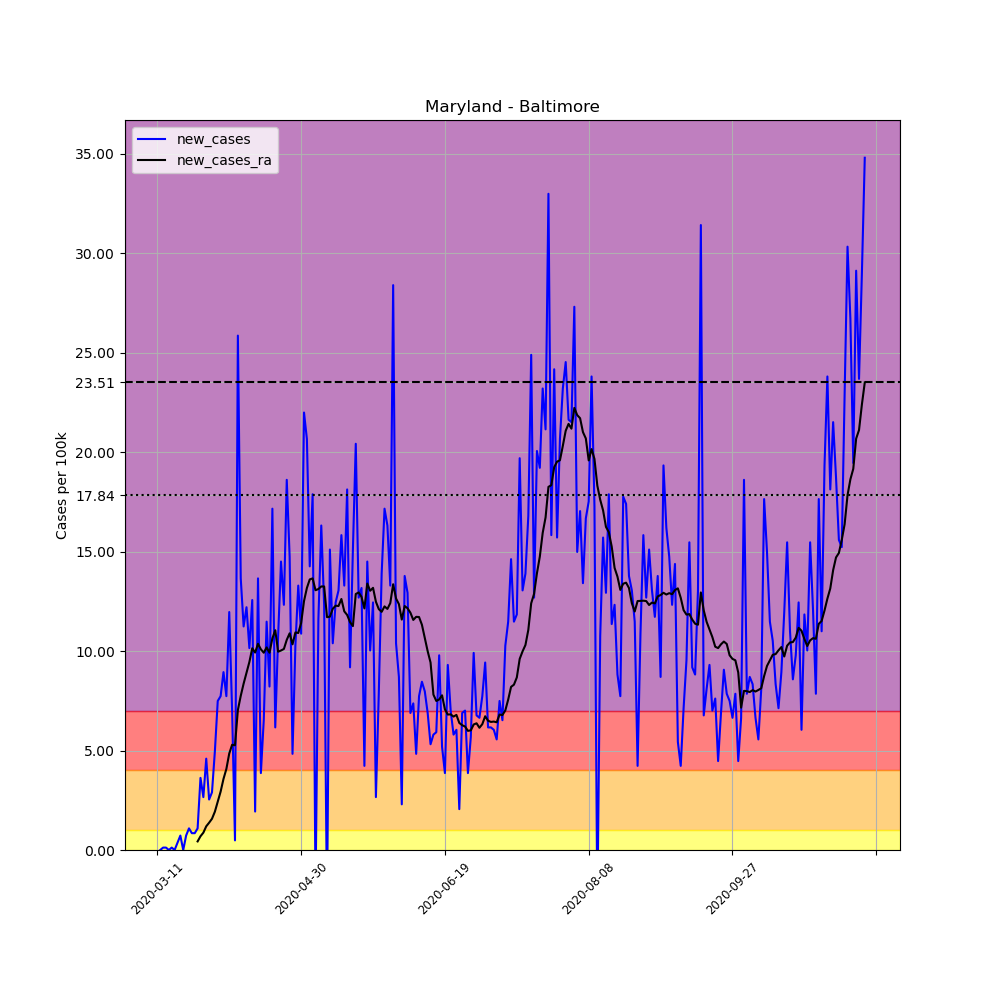

Values plotted in this chart, from the file beside it:
, date, county, state, fips, cases, deaths, COUNTY, STNAME, CTYNAME, POPESTIMATE2019, per_100k, new_cases, new_cases_ra
44859, 2020-03-11, Baltimore, Maryland, 24005, 1, 0, 5, Maryland, Baltimore, 827370, 0.1209, , 
44860, 2020-03-12, Baltimore, Maryland, 24005, 1, 0, 5, Maryland, Baltimore, 827370, 0.1209, 0.0, 
44861, 2020-03-13, Baltimore, Maryland, 24005, 2, 0, 5, Maryland, Baltimore, 827370, 0.2417, 0.1209, 
44862, 2020-03-14, Baltimore, Maryland, 24005, 3, 0, 5, Maryland, Baltimore, 827370, 0.3626, 0.1209, 
44863, 2020-03-15, Baltimore, Maryland, 24005, 3, 0, 5, Maryland, Baltimore, 827370, 0.3626, 0.0, 
44864, 2020-03-16, Baltimore, Maryland, 24005, 4, 0, 5, Maryland, Baltimore, 827370, 0.4835, 0.1209, 
44865, 2020-03-17, Baltimore, Maryland, 24005, 4, 0, 5, Maryland, Baltimore, 827370, 0.4835, 0.0, 
44866, 2020-03-18, Baltimore, Maryland, 24005, 7, 0, 5, Maryland, Baltimore, 827370, 0.8461, 0.3626, 
44867, 2020-03-19, Baltimore, Maryland, 24005, 13, 0, 5, Maryland, Baltimore, 827370, 1.571, 0.7252, 
44868, 2020-03-20, Baltimore, Maryland, 24005, 13, 1, 5, Maryland, Baltimore, 827370, 1.571, 0.0, 
44869, 2020-03-21, Baltimore, Maryland, 24005, 19, 1, 5, Maryland, Baltimore, 827370, 2.296, 0.7252, 
44870, 2020-03-22, Baltimore, Maryland, 24005, 28, 1, 5, Maryland, Baltimore, 827370, 3.384, 1.088, 
44871, 2020-03-23, Baltimore, Maryland, 24005, 35, 1, 5, Maryland, Baltimore, 827370, 4.23, 0.8461, 
44872, 2020-03-24, Baltimore, Maryland, 24005, 42, 1, 5, Maryland, Baltimore, 827370, 5.076, 0.8461, 
44873, 2020-03-25, Baltimore, Maryland, 24005, 51, 1, 5, Maryland, Baltimore, 827370, 6.164, 1.088, 0.4317
44874, 2020-03-26, Baltimore, Maryland, 24005, 81, 1, 5, Maryland, Baltimore, 827370, 9.79, 3.626, 0.6907
44875, 2020-03-27, Baltimore, Maryland, 24005, 103, 1, 5, Maryland, Baltimore, 827370, 12.45, 2.659, 0.872
44876, 2020-03-28, Baltimore, Maryland, 24005, 141, 1, 5, Maryland, Baltimore, 827370, 17.04, 4.593, 1.191
44877, 2020-03-29, Baltimore, Maryland, 24005, 162, 1, 5, Maryland, Baltimore, 827370, 19.58, 2.538, 1.373
44878, 2020-03-30, Baltimore, Maryland, 24005, 186, 1, 5, Maryland, Baltimore, 827370, 22.48, 2.901, 1.571
44879, 2020-03-31, Baltimore, Maryland, 24005, 227, 1, 5, Maryland, Baltimore, 827370, 27.44, 4.955, 1.925
44880, 2020-04-01, Baltimore, Maryland, 24005, 289, 1, 5, Maryland, Baltimore, 827370, 34.93, 7.494, 2.435
44881, 2020-04-02, Baltimore, Maryland, 24005, 353, 1, 5, Maryland, Baltimore, 827370, 42.67, 7.735, 2.935
44882, 2020-04-03, Baltimore, Maryland, 24005, 427, 3, 5, Maryland, Baltimore, 827370, 51.61, 8.944, 3.574
44883, 2020-04-04, Baltimore, Maryland, 24005, 491, 4, 5, Maryland, Baltimore, 827370, 59.34, 7.735, 4.075
44884, 2020-04-05, Baltimore, Maryland, 24005, 590, 6, 5, Maryland, Baltimore, 827370, 71.31, 11.97, 4.852
44885, 2020-04-06, Baltimore, Maryland, 24005, 648, 11, 5, Maryland, Baltimore, 827370, 78.32, 7.01, 5.292
44886, 2020-04-07, Baltimore, Maryland, 24005, 652, 11, 5, Maryland, Baltimore, 827370, 78.8, 0.4835, 5.266
44887, 2020-04-08, Baltimore, Maryland, 24005, 866, 13, 5, Maryland, Baltimore, 827370, 104.7, 25.87, 7.036
44888, 2020-04-09, Baltimore, Maryland, 24005, 979, 16, 5, Maryland, Baltimore, 827370, 118.3, 13.66, 7.753
44889, 2020-04-10, Baltimore, Maryland, 24005, 1072, 21, 5, Maryland, Baltimore, 827370, 129.6, 11.24, 8.366
44890, 2020-04-11, Baltimore, Maryland, 24005, 1173, 26, 5, Maryland, Baltimore, 827370, 141.8, 12.21, 8.909
44891, 2020-04-12, Baltimore, Maryland, 24005, 1257, 30, 5, Maryland, Baltimore, 827370, 151.9, 10.15, 9.453
44892, 2020-04-13, Baltimore, Maryland, 24005, 1361, 31, 5, Maryland, Baltimore, 827370, 164.5, 12.57, 10.14
44893, 2020-04-14, Baltimore, Maryland, 24005, 1377, 41, 5, Maryland, Baltimore, 827370, 166.4, 1.934, 9.928
44894, 2020-04-15, Baltimore, Maryland, 24005, 1490, 32, 5, Maryland, Baltimore, 827370, 180.1, 13.66, 10.37
44895, 2020-04-16, Baltimore, Maryland, 24005, 1522, 37, 5, Maryland, Baltimore, 827370, 184, 3.868, 10.09
44896, 2020-04-17, Baltimore, Maryland, 24005, 1576, 44, 5, Maryland, Baltimore, 827370, 190.5, 6.527, 9.92
44897, 2020-04-18, Baltimore, Maryland, 24005, 1671, 45, 5, Maryland, Baltimore, 827370, 202, 11.48, 10.19
44898, 2020-04-19, Baltimore, Maryland, 24005, 1739, 50, 5, Maryland, Baltimore, 827370, 210.2, 8.219, 9.92
44899, 2020-04-20, Baltimore, Maryland, 24005, 1881, 50, 5, Maryland, Baltimore, 827370, 227.3, 17.16, 10.64
44900, 2020-04-21, Baltimore, Maryland, 24005, 1932, 58, 5, Maryland, Baltimore, 827370, 233.5, 6.164, 11.05
44901, 2020-04-22, Baltimore, Maryland, 24005, 2021, 67, 5, Maryland, Baltimore, 827370, 244.3, 10.76, 9.971
44902, 2020-04-23, Baltimore, Maryland, 24005, 2141, 71, 5, Maryland, Baltimore, 827370, 258.8, 14.5, 10.03
44903, 2020-04-24, Baltimore, Maryland, 24005, 2243, 74, 5, Maryland, Baltimore, 827370, 271.1, 12.33, 10.11
44904, 2020-04-25, Baltimore, Maryland, 24005, 2397, 79, 5, Maryland, Baltimore, 827370, 289.7, 18.61, 10.57
44905, 2020-04-26, Baltimore, Maryland, 24005, 2519, 81, 5, Maryland, Baltimore, 827370, 304.5, 14.75, 10.9
44906, 2020-04-27, Baltimore, Maryland, 24005, 2559, 98, 5, Maryland, Baltimore, 827370, 309.3, 4.835, 10.34
44907, 2020-04-28, Baltimore, Maryland, 24005, 2644, 107, 5, Maryland, Baltimore, 827370, 319.6, 10.27, 10.94
44908, 2020-04-29, Baltimore, Maryland, 24005, 2754, 118, 5, Maryland, Baltimore, 827370, 332.9, 13.3, 10.91
44909, 2020-04-30, Baltimore, Maryland, 24005, 2844, 123, 5, Maryland, Baltimore, 827370, 343.7, 10.88, 11.41
44910, 2020-05-01, Baltimore, Maryland, 24005, 3026, 129, 5, Maryland, Baltimore, 827370, 365.7, 22, 12.52
44911, 2020-05-02, Baltimore, Maryland, 24005, 3197, 139, 5, Maryland, Baltimore, 827370, 386.4, 20.67, 13.17
44912, 2020-05-03, Baltimore, Maryland, 24005, 3315, 147, 5, Maryland, Baltimore, 827370, 400.7, 14.26, 13.61
44913, 2020-05-04, Baltimore, Maryland, 24005, 3463, 151, 5, Maryland, Baltimore, 827370, 418.6, 17.89, 13.66
44914, 2020-05-05, Baltimore, Maryland, 24005, 3445, 157, 5, Maryland, Baltimore, 827370, 416.4, -2.176, 13.06
44915, 2020-05-06, Baltimore, Maryland, 24005, 3541, 163, 5, Maryland, Baltimore, 827370, 428, 11.6, 13.12
44916, 2020-05-07, Baltimore, Maryland, 24005, 3676, 169, 5, Maryland, Baltimore, 827370, 444.3, 16.32, 13.25
44917, 2020-05-08, Baltimore, Maryland, 24005, 3778, 177, 5, Maryland, Baltimore, 827370, 456.6, 12.33, 13.25
44918, 2020-05-09, Baltimore, Maryland, 24005, 3753, 185, 5, Maryland, Baltimore, 827370, 453.6, -3.022, 11.71
... 187 more rows
